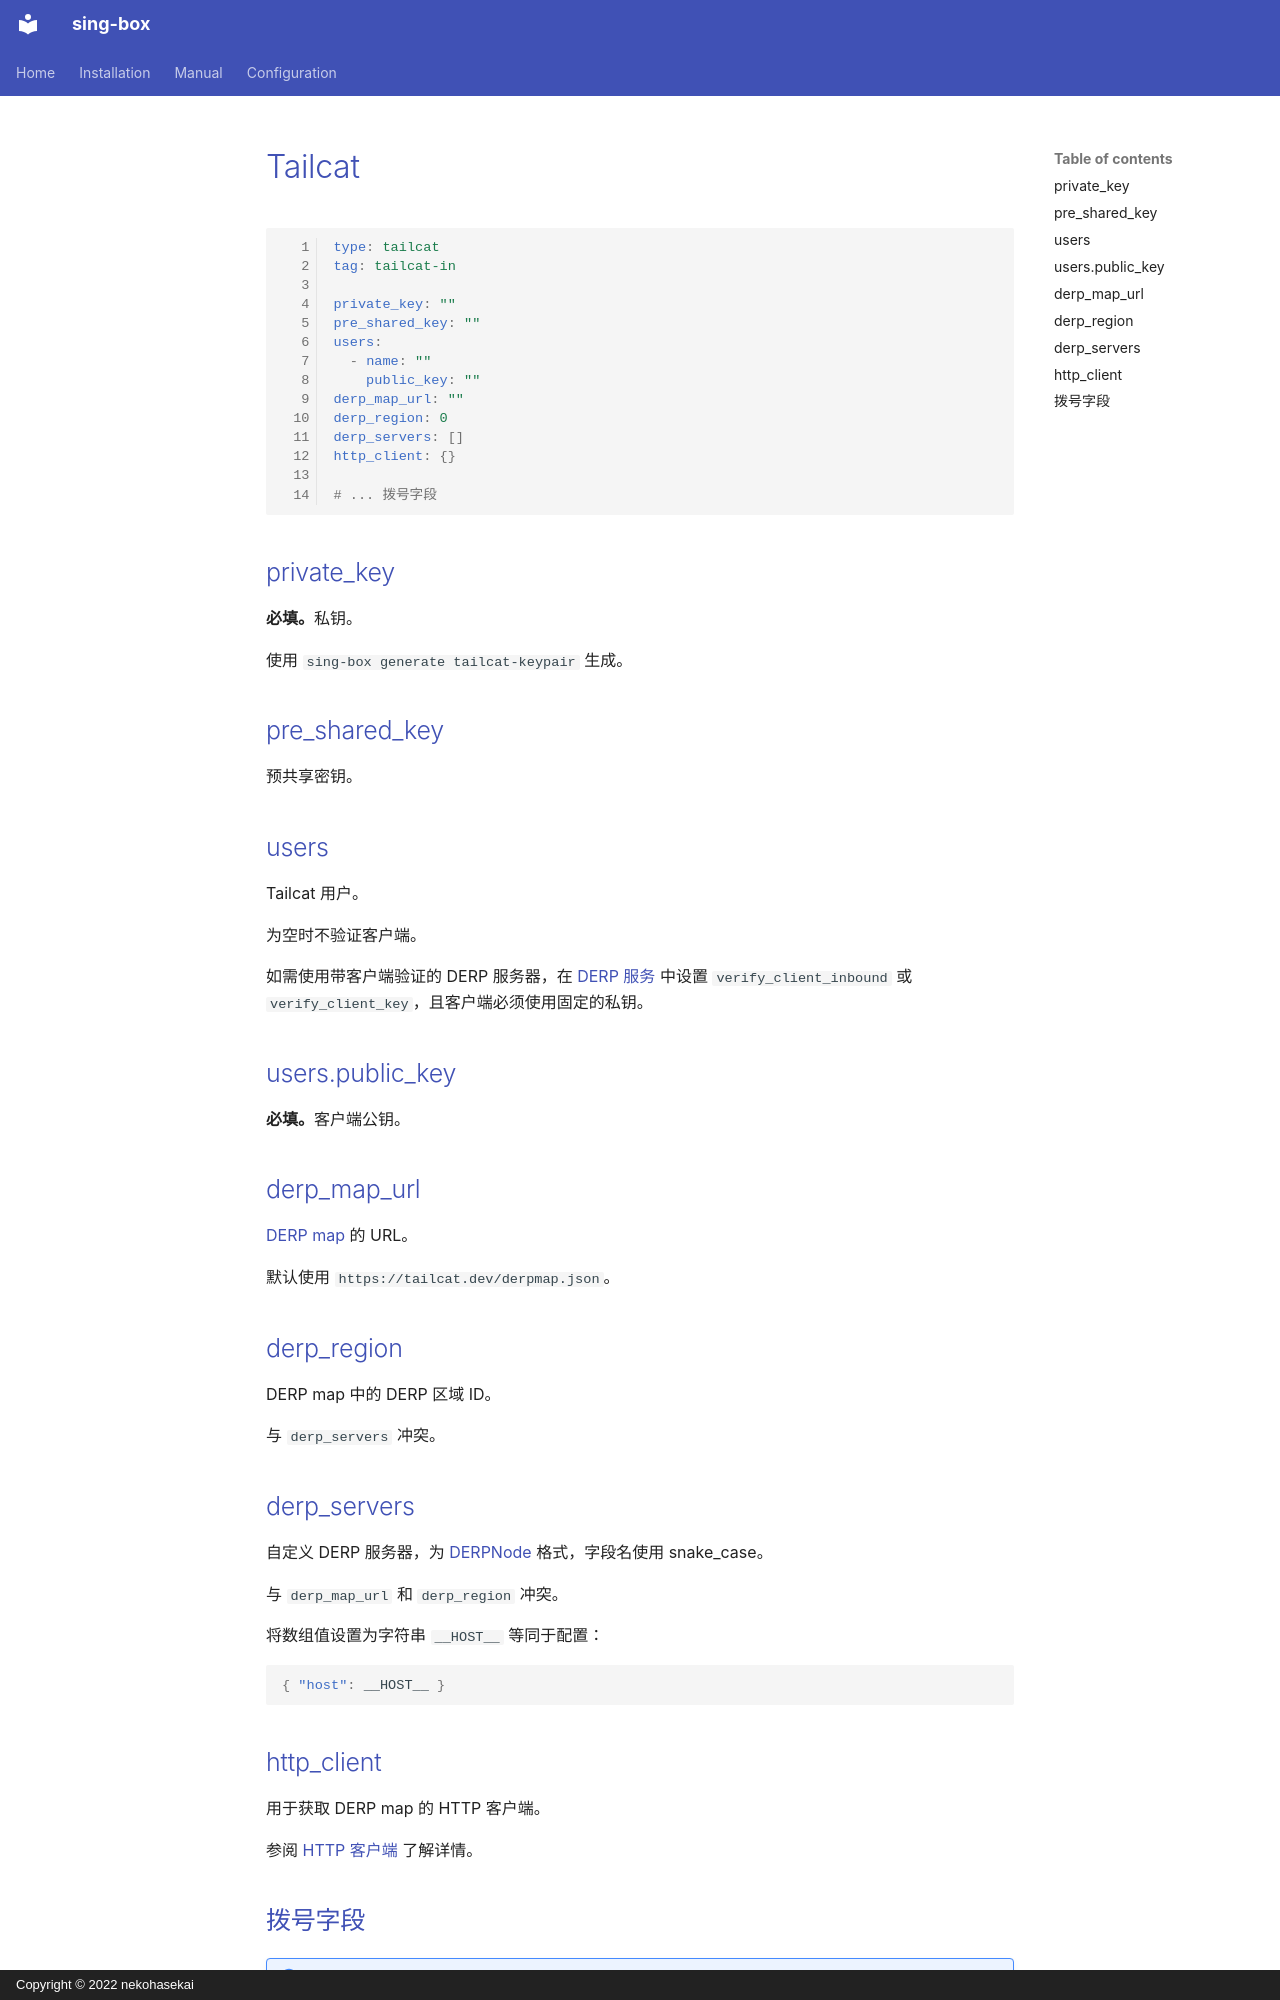

repository: Acheirial/sing-box · page: configuration/inbound/tailcat.zh/index.html · generator: mkdocs · copyright: Copyright © 2022 nekohasekai

# Tailcat

```{.yaml linenums="1"}
type: tailcat
tag: tailcat-in

private_key: ""
pre_shared_key: ""
users:
  - name: ""
    public_key: ""
derp_map_url: ""
derp_region: 0
derp_servers: []
http_client: {}

# ... 拨号字段

```

## private_key

**必填。**私钥。

使用 `sing-box generate tailcat-keypair` 生成。

## pre_shared_key

预共享密钥。

## users

Tailcat 用户。

为空时不验证客户端。

如需使用带客户端验证的 DERP 服务器，在 [DERP 服务](/zh/configuration/service/derp/#verify_client_inbound)
中设置 `verify_client_inbound` 或 `verify_client_key`，且客户端必须使用固定的私钥。

## users.public_key

**必填。**客户端公钥。

## derp_map_url

[DERP map](https://pkg.go.dev/tailscale.com/tailcfg#DERPMap) 的 URL。

默认使用 `https://tailcat.dev/derpmap.json`。

## derp_region

DERP map 中的 DERP 区域 ID。

与 `derp_servers` 冲突。

## derp_servers

自定义 DERP 服务器，为 [DERPNode](https://pkg.go.dev/tailscale.com/tailcfg#DERPNode) 格式，字段名使用 snake_case。

与 `derp_map_url` 和 `derp_region` 冲突。

将数组值设置为字符串 `__HOST__` 等同于配置：

```json
{ "host": __HOST__ }
```

## http_client

用于获取 DERP map 的 HTTP 客户端。

参阅 [HTTP 客户端](/zh/configuration/shared/http-client/) 了解详情。
